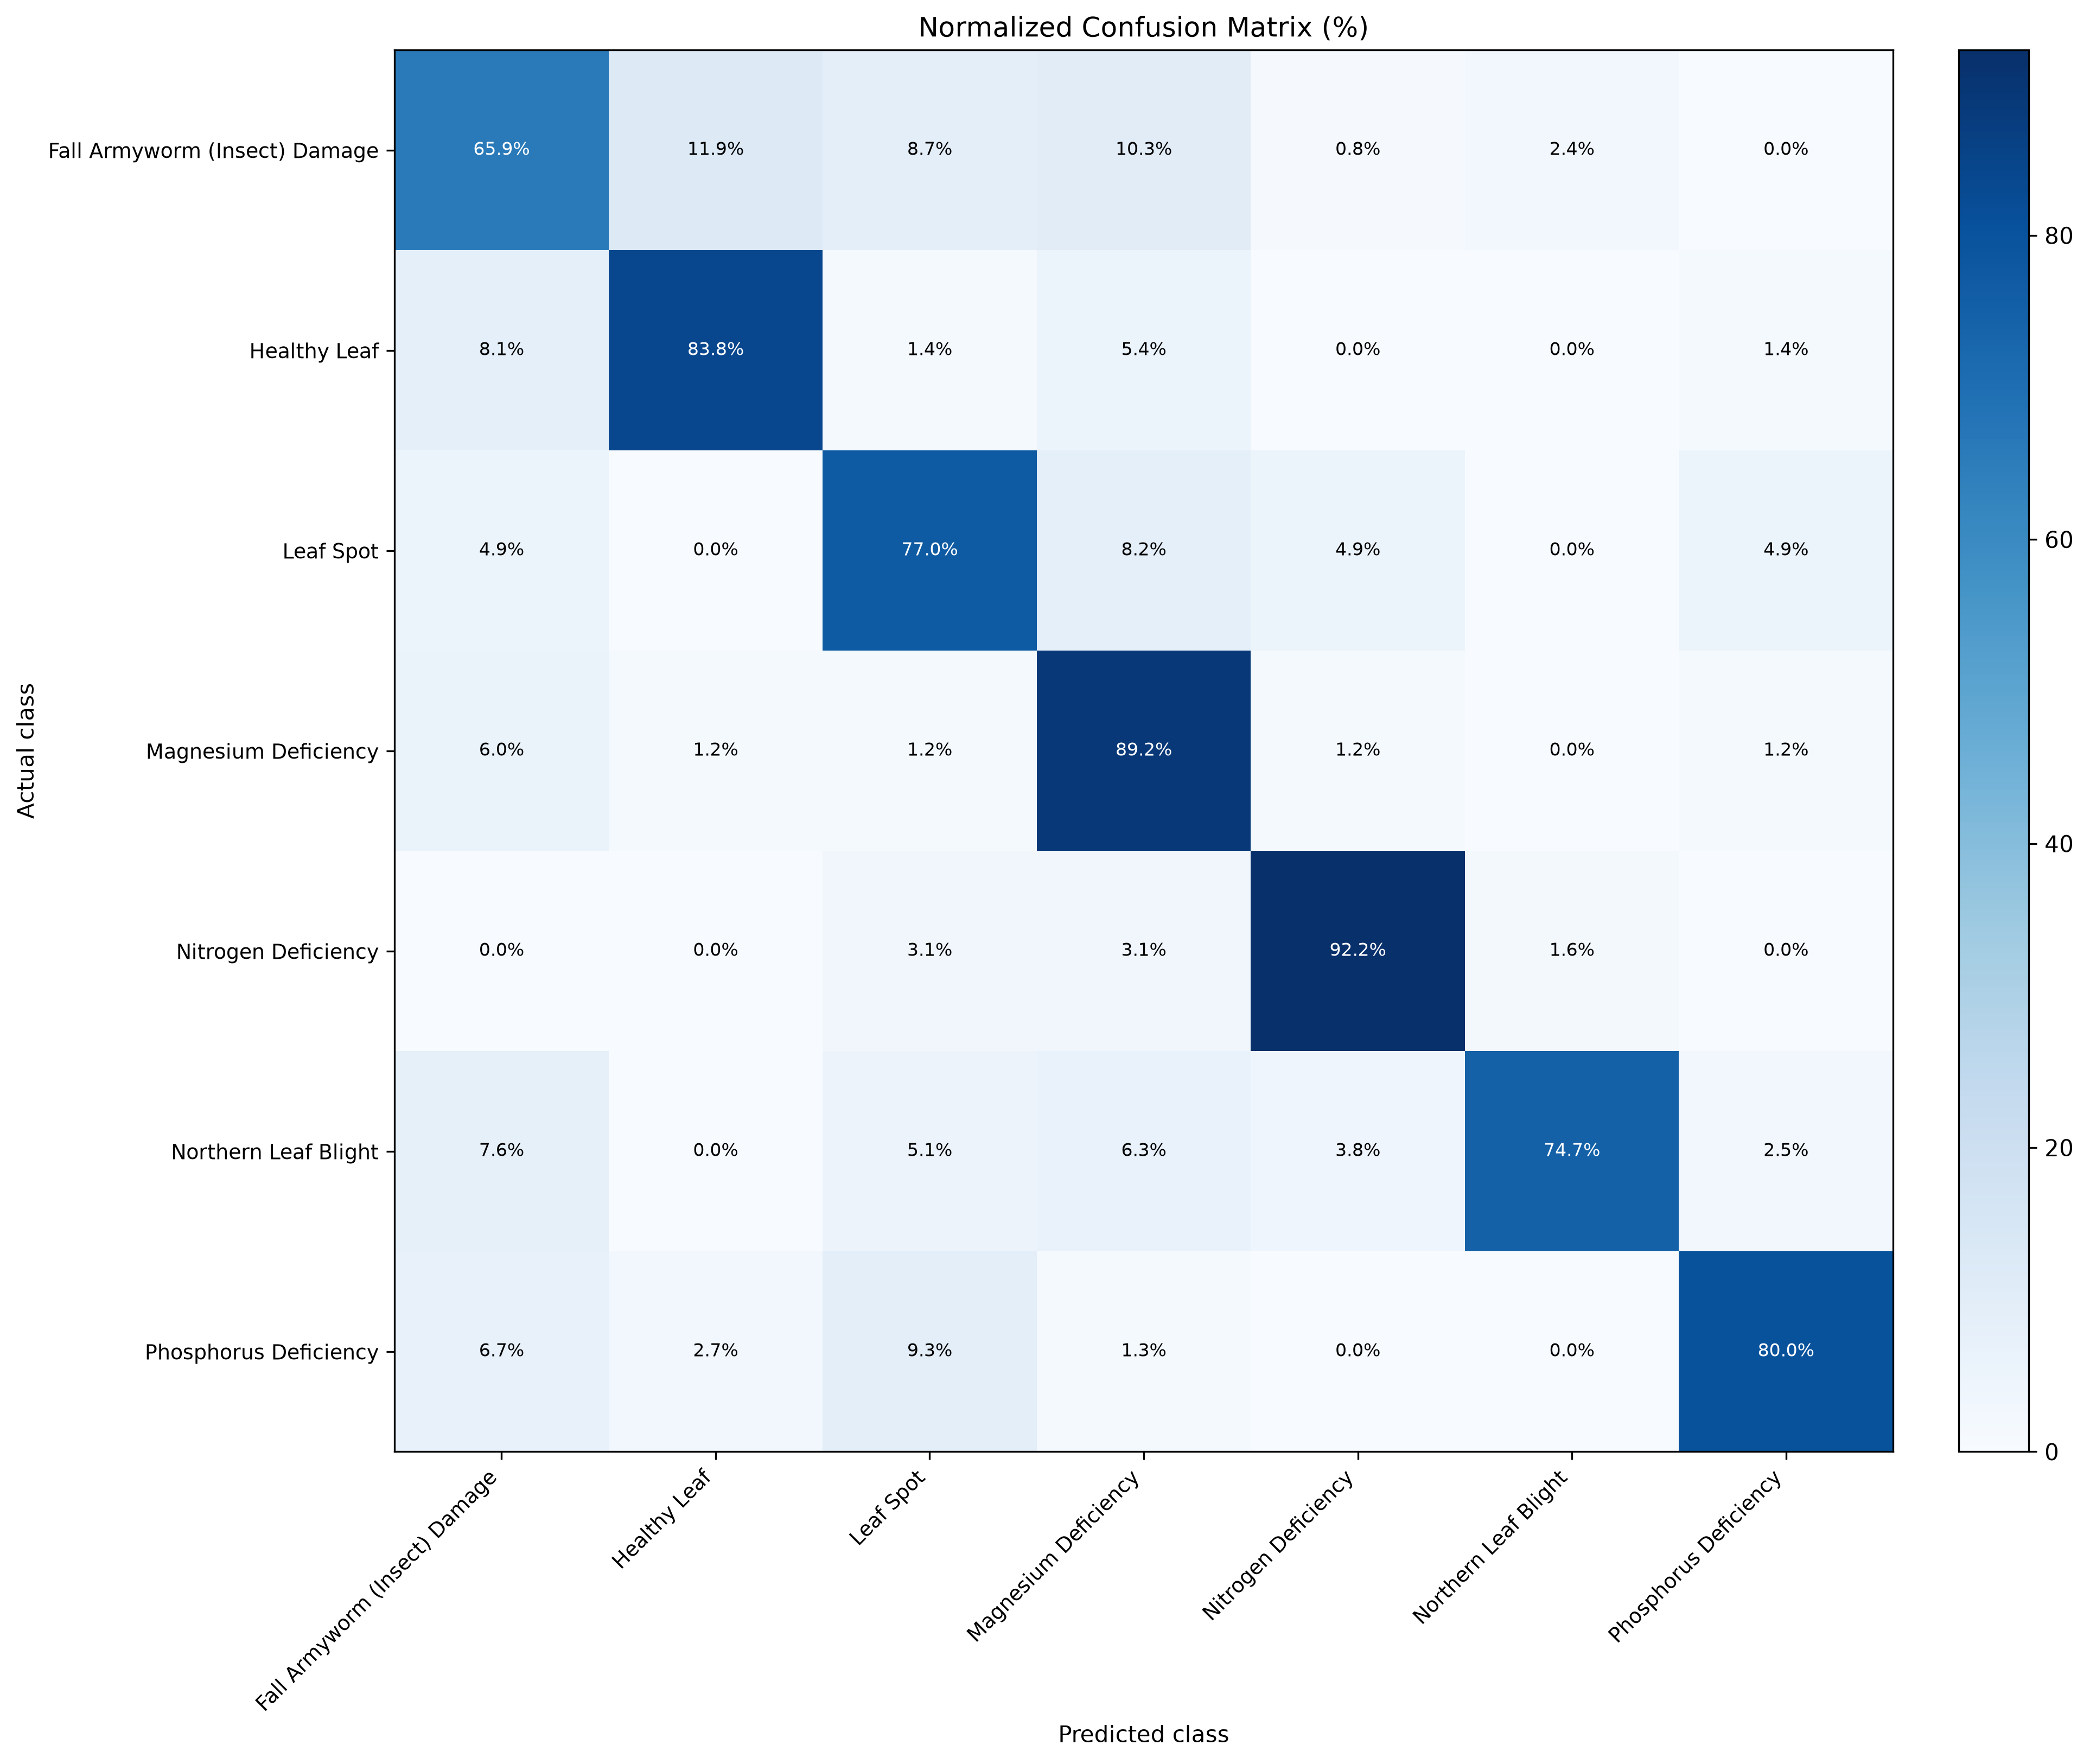

The table this chart was drawn from, first rows:
actual_class, Fall Armyworm (Insect) Damage, Healthy Leaf, Leaf Spot, Magnesium Deficiency, Nitrogen Deficiency, Northern Leaf Blight, Phosphorus Deficiency
Fall Armyworm (Insect) Damage, 0.6587, 0.119, 0.0873, 0.1032, 0.007937, 0.02381, 0.0
Healthy Leaf, 0.08108, 0.8378, 0.01351, 0.05405, 0.0, 0.0, 0.01351
Leaf Spot, 0.04918, 0.0, 0.7705, 0.08197, 0.04918, 0.0, 0.04918
Magnesium Deficiency, 0.06024, 0.01205, 0.01205, 0.8916, 0.01205, 0.0, 0.01205
Nitrogen Deficiency, 0.0, 0.0, 0.03125, 0.03125, 0.9219, 0.01562, 0.0
Northern Leaf Blight, 0.07595, 0.0, 0.05063, 0.06329, 0.03797, 0.7468, 0.02532
Phosphorus Deficiency, 0.06667, 0.02667, 0.09333, 0.01333, 0.0, 0.0, 0.8
